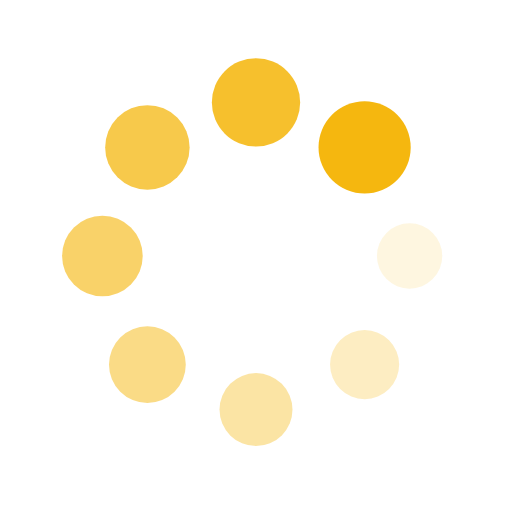
t = 0.00 s
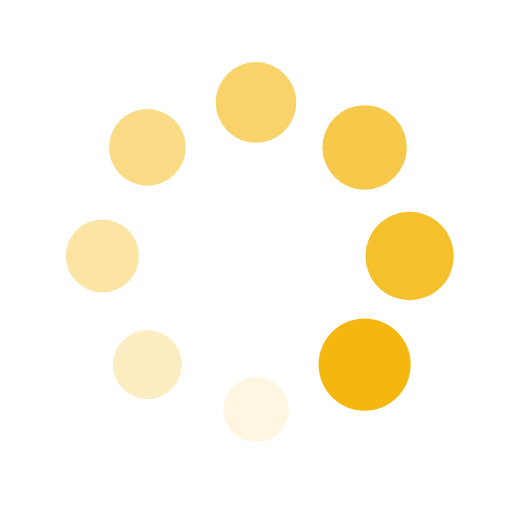
t = 0.25 s
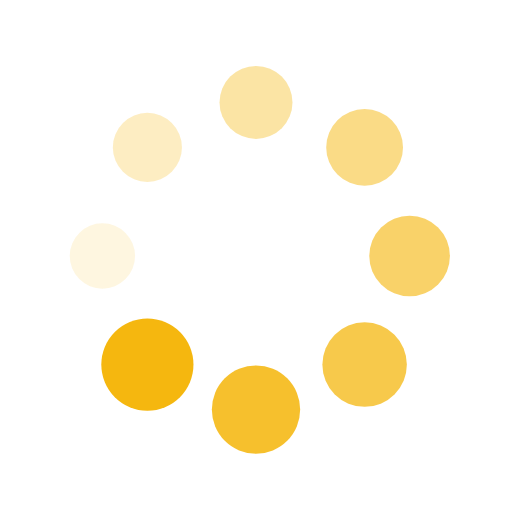
t = 0.50 s
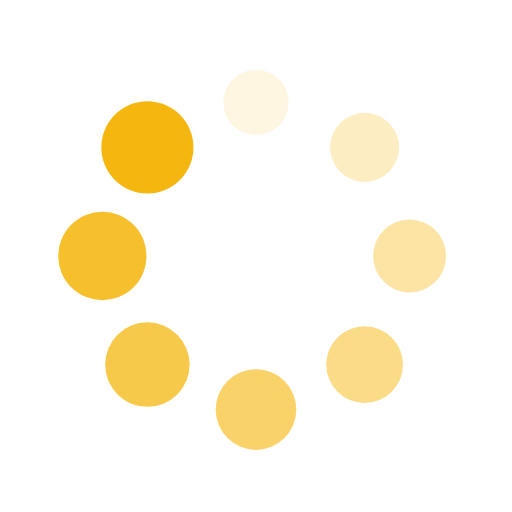
t = 0.75 s

The animated SVG that drew these frames (rendered in a browser with its animation timeline set to each time). Animation: 16 SMIL elements (animate=8,animateTransform=8); one cycle of 1.00 s, repeats indefinitely.

<svg xmlns="http://www.w3.org/2000/svg" viewBox="0 0 100 100" preserveAspectRatio="xMidYMid" width="200" height="200" style="shape-rendering: auto; display: block; background: rgb(255, 255, 255);" xmlns:xlink="http://www.w3.org/1999/xlink"><g><g transform="translate(80,50)">
<g transform="rotate(0)">
<circle fill-opacity="1" fill="#f5b70f" r="6" cy="0" cx="0">
  <animateTransform repeatCount="indefinite" dur="1s" keyTimes="0;1" values="1.5 1.5;1 1" begin="-0.875s" type="scale" attributeName="transform"></animateTransform>
  <animate begin="-0.875s" values="1;0" repeatCount="indefinite" dur="1s" keyTimes="0;1" attributeName="fill-opacity"></animate>
</circle>
</g>
</g><g transform="translate(71.21320343559643,71.21320343559643)">
<g transform="rotate(45)">
<circle fill-opacity="0.875" fill="#f5b70f" r="6" cy="0" cx="0">
  <animateTransform repeatCount="indefinite" dur="1s" keyTimes="0;1" values="1.5 1.5;1 1" begin="-0.75s" type="scale" attributeName="transform"></animateTransform>
  <animate begin="-0.75s" values="1;0" repeatCount="indefinite" dur="1s" keyTimes="0;1" attributeName="fill-opacity"></animate>
</circle>
</g>
</g><g transform="translate(50,80)">
<g transform="rotate(90)">
<circle fill-opacity="0.75" fill="#f5b70f" r="6" cy="0" cx="0">
  <animateTransform repeatCount="indefinite" dur="1s" keyTimes="0;1" values="1.5 1.5;1 1" begin="-0.625s" type="scale" attributeName="transform"></animateTransform>
  <animate begin="-0.625s" values="1;0" repeatCount="indefinite" dur="1s" keyTimes="0;1" attributeName="fill-opacity"></animate>
</circle>
</g>
</g><g transform="translate(28.786796564403577,71.21320343559643)">
<g transform="rotate(135)">
<circle fill-opacity="0.625" fill="#f5b70f" r="6" cy="0" cx="0">
  <animateTransform repeatCount="indefinite" dur="1s" keyTimes="0;1" values="1.5 1.5;1 1" begin="-0.5s" type="scale" attributeName="transform"></animateTransform>
  <animate begin="-0.5s" values="1;0" repeatCount="indefinite" dur="1s" keyTimes="0;1" attributeName="fill-opacity"></animate>
</circle>
</g>
</g><g transform="translate(20,50.00000000000001)">
<g transform="rotate(180)">
<circle fill-opacity="0.5" fill="#f5b70f" r="6" cy="0" cx="0">
  <animateTransform repeatCount="indefinite" dur="1s" keyTimes="0;1" values="1.5 1.5;1 1" begin="-0.375s" type="scale" attributeName="transform"></animateTransform>
  <animate begin="-0.375s" values="1;0" repeatCount="indefinite" dur="1s" keyTimes="0;1" attributeName="fill-opacity"></animate>
</circle>
</g>
</g><g transform="translate(28.78679656440357,28.786796564403577)">
<g transform="rotate(225)">
<circle fill-opacity="0.375" fill="#f5b70f" r="6" cy="0" cx="0">
  <animateTransform repeatCount="indefinite" dur="1s" keyTimes="0;1" values="1.5 1.5;1 1" begin="-0.25s" type="scale" attributeName="transform"></animateTransform>
  <animate begin="-0.25s" values="1;0" repeatCount="indefinite" dur="1s" keyTimes="0;1" attributeName="fill-opacity"></animate>
</circle>
</g>
</g><g transform="translate(49.99999999999999,20)">
<g transform="rotate(270)">
<circle fill-opacity="0.25" fill="#f5b70f" r="6" cy="0" cx="0">
  <animateTransform repeatCount="indefinite" dur="1s" keyTimes="0;1" values="1.5 1.5;1 1" begin="-0.125s" type="scale" attributeName="transform"></animateTransform>
  <animate begin="-0.125s" values="1;0" repeatCount="indefinite" dur="1s" keyTimes="0;1" attributeName="fill-opacity"></animate>
</circle>
</g>
</g><g transform="translate(71.21320343559643,28.78679656440357)">
<g transform="rotate(315)">
<circle fill-opacity="0.125" fill="#f5b70f" r="6" cy="0" cx="0">
  <animateTransform repeatCount="indefinite" dur="1s" keyTimes="0;1" values="1.5 1.5;1 1" begin="0s" type="scale" attributeName="transform"></animateTransform>
  <animate begin="0s" values="1;0" repeatCount="indefinite" dur="1s" keyTimes="0;1" attributeName="fill-opacity"></animate>
</circle>
</g>
</g><g></g></g><!-- [ldio] generated by https://loading.io --></svg>
